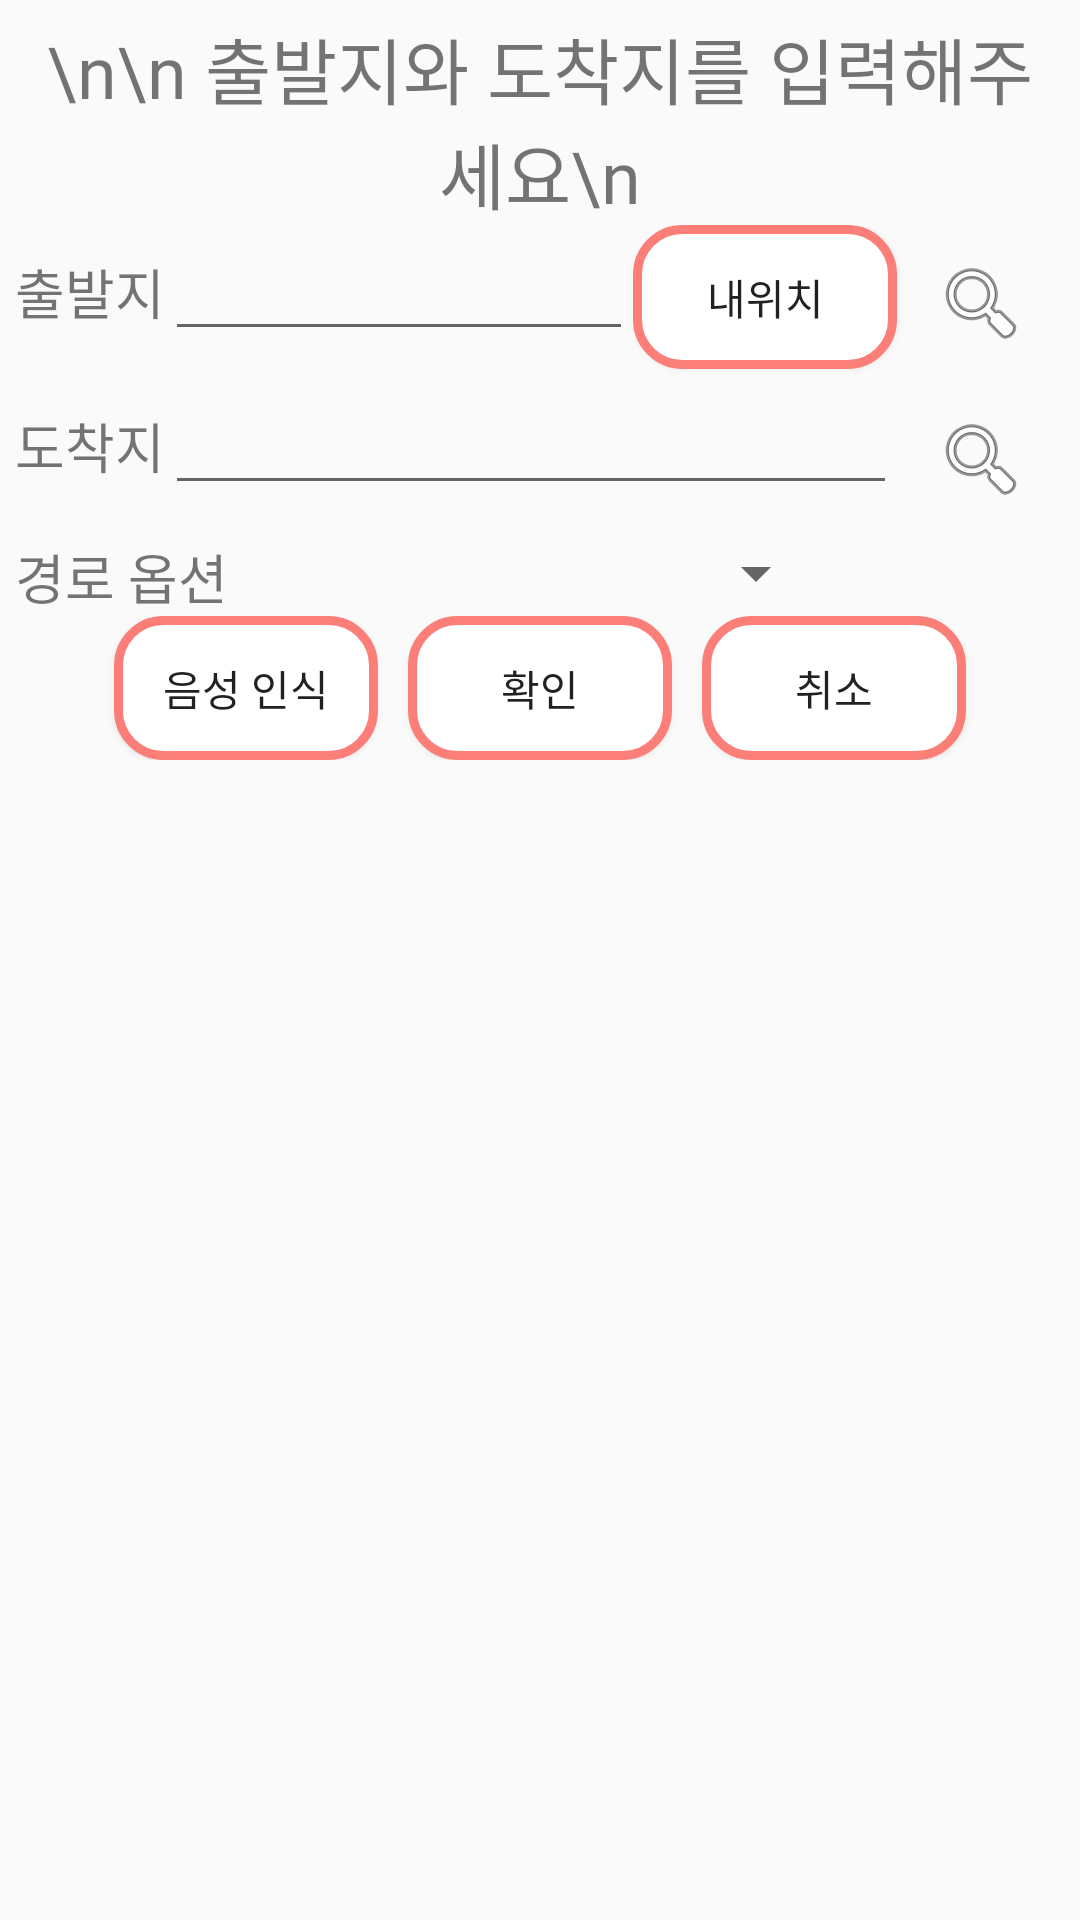

Reconstruct the res/layout file that produces this screen, plus the resources it refers to.
<!-- AndroidManifest.xml: application theme AppTheme -->
<!-- res/layout/fragment_input_way.xml -->
<?xml version="1.0" encoding="utf-8"?>
<FrameLayout xmlns:android="http://schemas.android.com/apk/res/android"
    xmlns:app="http://schemas.android.com/apk/res-auto"
    xmlns:tools="http://schemas.android.com/tools"
    android:layout_width="match_parent"
    android:layout_height="match_parent"
    tools:context=".InputWayFragment">

    <LinearLayout
        android:layout_width="match_parent"
        android:layout_height="match_parent"
        android:orientation="vertical"
        android:padding="5dp"
        android:gravity="center_horizontal"
        tools:context=".InputWayActivity">

        <TextView
            android:id="@+id/textView_inputway_title"
            android:layout_width="match_parent"
            android:layout_height="wrap_content"
            android:fontFamily="@font/nanum_extrabold"
            android:gravity="center"
            android:text="\n\n 출발지와 도착지를 입력해주세요\n"
            android:textSize="24sp" />

        <LinearLayout
            android:layout_width="match_parent"
            android:layout_height="wrap_content"
            android:orientation="horizontal">

            <TextView
                android:id="@+id/textView_inputway_start"
                android:layout_width="wrap_content"
                android:layout_height="wrap_content"

                android:fontFamily="@font/nanum_bold"
                android:text="출발지"
                android:textSize="18sp" />

            <EditText
                android:id="@+id/editText_inputway_start"
                android:layout_width="wrap_content"
                android:layout_height="wrap_content"
                android:layout_weight="1"
                android:ems="10"
                android:inputType="textPersonName"
                android:imeOptions="actionDone"/>

            <Button
                android:id="@+id/button_inputway_now"
                android:layout_width="wrap_content"
                android:layout_height="wrap_content"

                android:background="@drawable/btn_style"
                android:text="내위치" />

            <ImageButton
                android:id="@+id/imageButton1"
                android:layout_width="wrap_content"
                android:layout_height="wrap_content"
                android:src="@android:drawable/ic_menu_search"
                android:backgroundTint="#FAFAFA"/>

        </LinearLayout>

        <LinearLayout
            android:layout_width="match_parent"
            android:layout_height="wrap_content"
            android:orientation="horizontal">

            <TextView
                android:id="@+id/textView_inputway_end"
                android:layout_width="wrap_content"
                android:layout_height="wrap_content"

                android:fontFamily="@font/nanum_bold"
                android:text="도착지"
                android:textSize="18sp" />

            <EditText
                android:id="@+id/editText_inputway_end"
                android:layout_width="wrap_content"
                android:layout_height="wrap_content"
                android:layout_weight="1"
                android:ems="10"
                android:inputType="textPersonName"
                android:imeOptions="actionDone"/>
            <ImageButton
                android:layout_width="wrap_content"
                android:layout_height="wrap_content"
                android:id="@+id/imageButton2"
                android:src="@android:drawable/ic_menu_search"
                android:backgroundTint="#FAFAFA"/>

        </LinearLayout>
        <LinearLayout
            android:layout_width="match_parent"
            android:layout_height="wrap_content"
            android:orientation="horizontal">
            <TextView
                android:layout_width="wrap_content"
                android:layout_height="wrap_content"
                android:fontFamily="@font/nanum_bold"
                android:text="경로 옵션"
                android:textSize="18sp"/>
            <Spinner
                android:id="@+id/spinner"
                android:spinnerMode="dialog"
                android:layout_centerHorizontal="true"
                android:layout_width="200dp"
                android:layout_height="wrap_content"/>

        </LinearLayout>

        <LinearLayout
            android:layout_width="match_parent"
            android:layout_height="wrap_content"
            android:gravity="center"
            android:orientation="horizontal">
            <Button
                android:id="@+id/button_inputway_voice"
                android:layout_width="wrap_content"
                android:layout_height="wrap_content"
                android:layout_marginEnd="10dp"
                android:background="@drawable/btn_style"
                android:text="음성 인식" />
            <Button
                android:id="@+id/button_inputway_yes"
                android:layout_width="wrap_content"
                android:layout_height="wrap_content"
                android:layout_marginEnd="10dp"
                android:background="@drawable/btn_style"
                android:text="확인" />
            <Button
                android:id="@+id/button_inputway_no"
                android:layout_width="wrap_content"
                android:layout_height="wrap_content"
                android:background="@drawable/btn_style"
                android:text="취소" />
        </LinearLayout>

        <ScrollView
            android:layout_width="match_parent"
            android:layout_height="wrap_content">
            <TextView
                android:id="@+id/textView_inputway_speech"
                android:layout_width="match_parent"
                android:layout_height="wrap_content"
                android:textSize="40dp"/>
        </ScrollView>
        <ListView
            android:id="@+id/listView"
            android:layout_width="match_parent"
            android:layout_height="match_parent"
            android:padding="10dp"
            android:listSelector="@android:color/transparent"
            android:overScrollMode="never"
            android:divider="@null"/>
    </LinearLayout>

</FrameLayout>
<!-- resources referenced by this layout -->
<resources>
  <!-- drawable btn_style (drawable) -->
  <?xml version="1.0" encoding="utf-8"?>
  <shape xmlns:android="http://schemas.android.com/apk/res/android"
      android:shape="rectangle">
  
      
      <solid android:color="@android:color/white" />
  
      
      <padding
          android:bottom="8dp"
          android:left="8dp"
          android:right="8dp"
          android:top="8dp" />
  
      
      <stroke
          android:width="3dp"
          android:color="#FB7F78" />
  
      <corners
          android:topLeftRadius="15dp"
          android:topRightRadius="15dp"
          android:bottomLeftRadius="15dp"
          android:bottomRightRadius="15dp"  />
  
  </shape>
  <style name="AppTheme" parent="Theme.AppCompat.Light.DarkActionBar">
          
          <item name="colorPrimary">#FB7F78</item>
          <item name="colorPrimaryDark">#FB7F78</item>
          <item name="colorAccent">@color/colorAccent</item>
          
          
          
      </style>
  <!-- not gathered from this repository: default colours our renderer supplied (Android Studio template values) -->
  <color name="colorAccent">#FF03DAC5</color>
</resources>
